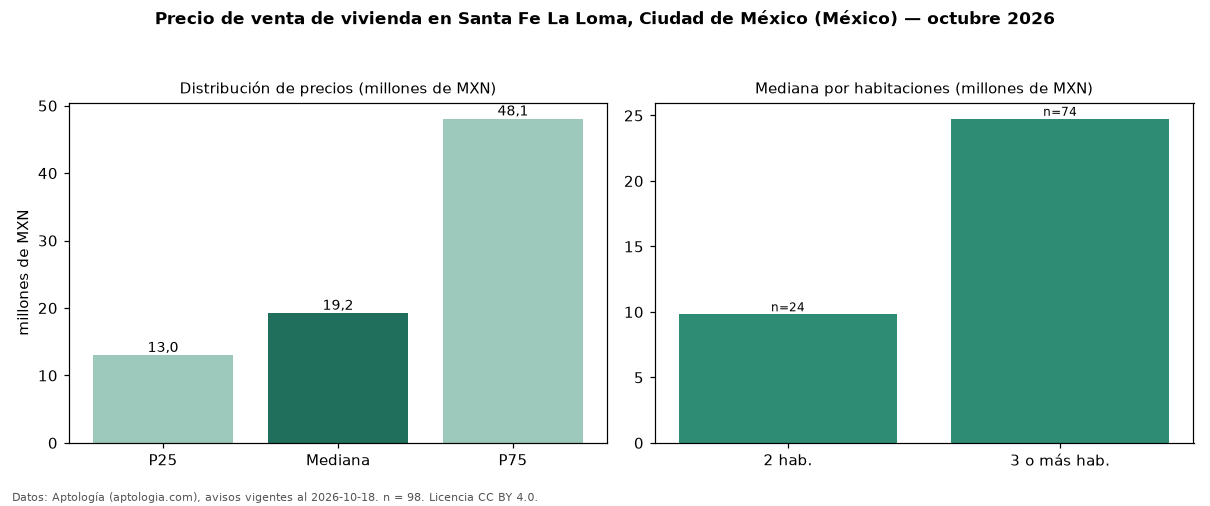

Source data for this figure (header and first rows):
seccion, metrica, valor, moneda, n
precio, p25, 13000000, MXN, 98
precio, mediana, 19250000, MXN, 98
precio, p75, 48061155, MXN, 98
precio, minimo, 5270477, MXN, 98
precio, maximo, 110957400, MXN, 98
m2, mediana_precio_m2, 60113, MXN, 96
m2, area_mediana_m2, 338.0, m2, 96
banos, mediana_banos, 3.0, , 
habitaciones, 2, 9825000, MXN, 24
habitaciones, 3+, 24750000, MXN, 74
fuente, fecha_datos, 2026-10-18, , 
fuente, atribucion, https://www.aptologia.com/, , 
fuente, licencia, CC BY 4.0, , 
